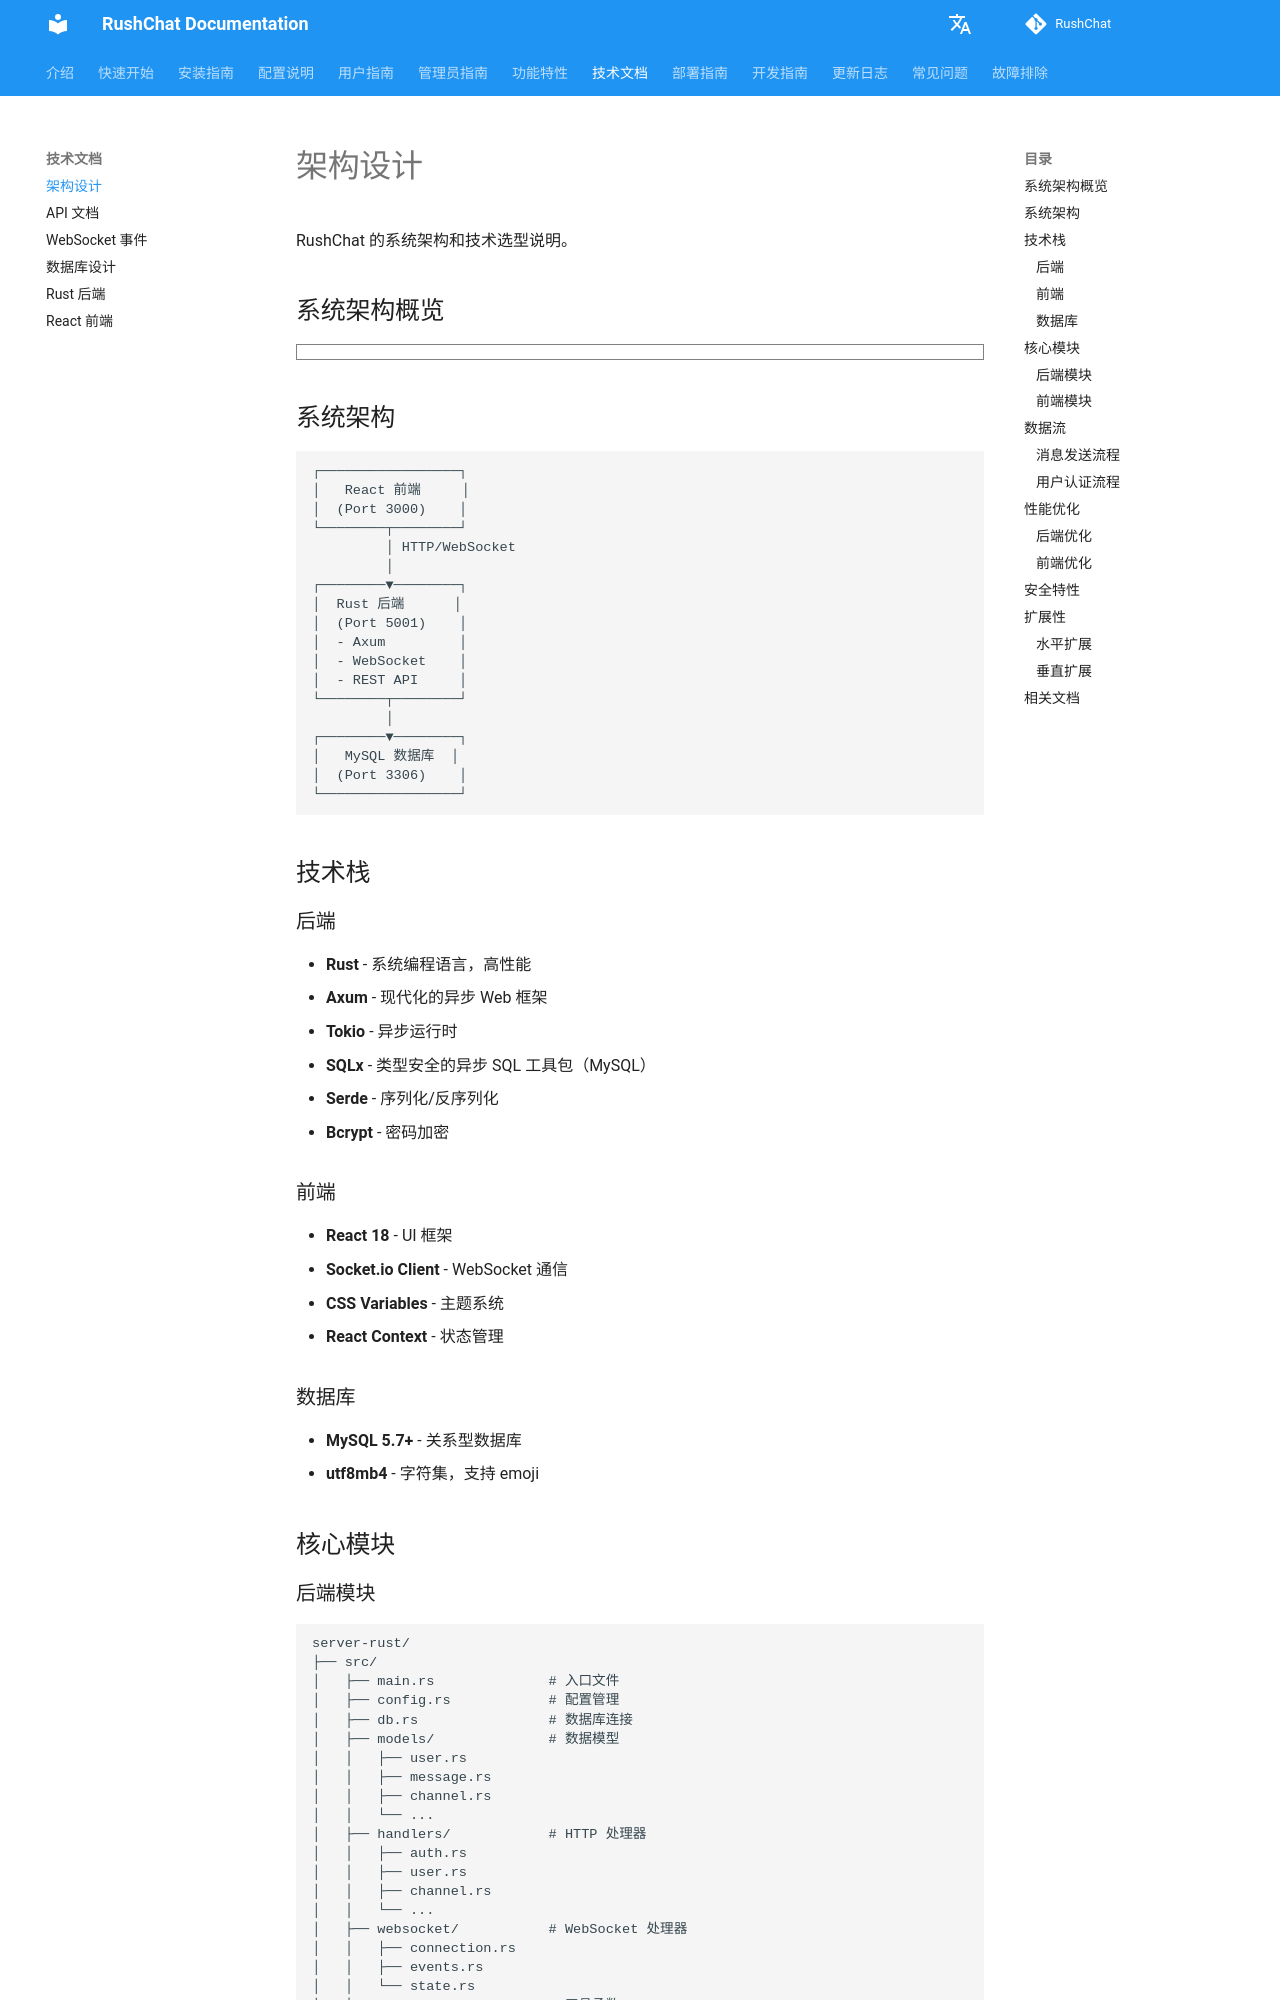

repository: loserxdev/rushchat · page: zh/technical/architecture/index.html · generator: mkdocs

# 架构设计

RushChat 的系统架构和技术选型说明。

## 系统架构概览

```markmap
# RushChat 系统架构
## 前端层
- React 18
  - Socket.io Client
  - CSS Variables
  - React Context
- 功能模块
  - 实时聊天
  - 频道管理
  - 用户系统
  - 钱包连接
## 后端层
- Rust + Axum
  - WebSocket 服务
  - REST API
  - 文件上传
- 核心功能
  - 消息处理
  - 用户认证
  - 频道管理
  - 钱包验证
## 数据层
- MySQL 数据库
  - 用户数据
  - 消息存储
  - 频道信息
  - 会话管理
## 外部服务
- 区块链 RPC
  - EVM 链
  - Solana 链
- 智能合约
  - 红包合约
  - X402 协议
```

## 系统架构

```
┌─────────────────┐
│   React 前端     │
│  (Port 3000)    │
└────────┬────────┘
         │ HTTP/WebSocket
         │
┌────────▼────────┐
│  Rust 后端      │
│  (Port 5001)    │
│  - Axum         │
│  - WebSocket    │
│  - REST API     │
└────────┬────────┘
         │
┌────────▼────────┐
│   MySQL 数据库  │
│  (Port 3306)    │
└─────────────────┘
```

## 技术栈

### 后端

- **Rust** - 系统编程语言，高性能
- **Axum** - 现代化的异步 Web 框架
- **Tokio** - 异步运行时
- **SQLx** - 类型安全的异步 SQL 工具包（MySQL）
- **Serde** - 序列化/反序列化
- **Bcrypt** - 密码加密

### 前端

- **React 18** - UI 框架
- **Socket.io Client** - WebSocket 通信
- **CSS Variables** - 主题系统
- **React Context** - 状态管理

### 数据库

- **MySQL 5.7+** - 关系型数据库
- **utf8mb4** - 字符集，支持 emoji

## 核心模块
